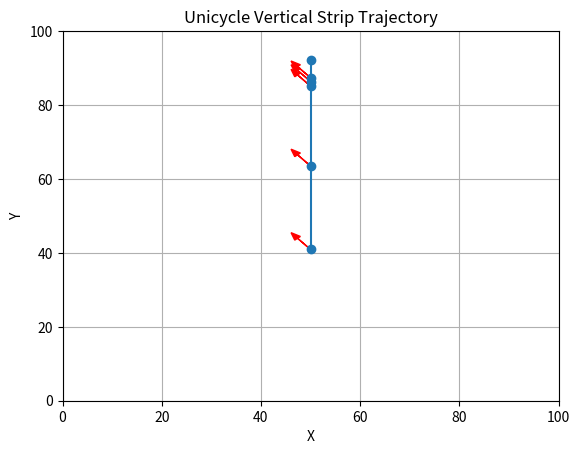

Generate this figure with matplotlib:
import numpy as np

def unicycle_vertical_strip_generator(
    x_value, ybound, theta_value, num_u, random_order=True
):
    """
    Generate a vertical sequence of points with same x and theta,
    only changing y monotonically (up or down).
    Output format matches unicycle_single_int_trajectory_generator:
      (x0, y0), (x1, y1), (orientation0, orientation1), (v, w)

    Args:
        x_value: float — fixed x coordinate
        ybound: (ymin, ymax)
        theta_value: float — fixed heading (radians)
        num_u: int — number of pseudo-steps
        random_order: bool — randomly choose "up" or "down" (default True)
    """
    yl, yh = ybound
    ys = np.sort(np.random.uniform(yl, yh, num_u + 1))
    
    if random_order:
        direction = np.random.choice(["up", "down"])
    else:
        direction = "up"
    if direction == "down":
        ys = ys[::-1]

    traj = []
    for i in range(num_u):
        y0 = ys[i]
        y1 = ys[i + 1]
        x0 = x1 = x_value
        theta0 = theta1 = theta_value
        v = normalize_v(abs(y1 - y0), ybound)
        w = 0.0
        traj.append(((x0, y0), (x1, y1), (theta0, theta1), (v, w)))

    return np.array(traj, dtype=object)

def normalize_v(v,bound):
    low = bound[0]
    high = bound[1]
    length = high-low

    return 2*v/length 

def unicycle_single_int_trajectory_generator(
    x0y0_pair, xbound, ybound, num_u,
    dt=0.1, min_step=3, max_step=10, max_angle_step_deg=30
):
    """
    Returns list of tuples:
      (x0_int, y0_int), (x1_int, y1_int), (orientation0_int, orientation1_int), (v, w)
    with length=num_u
    """
    xl, xh = xbound
    yl, yh = ybound

    # Start state (float)
    x0, y0 = x0y0_pair
    x0 = float(x0)
    y0 = float(y0)
    orientation0 = np.random.uniform(np.pi/2, 3/2*np.pi)  # Random initial orientation in radians
    # orientation0 = np.random.uniform(0, 2*np.pi)  # Random initial orientation in radians
    max_angle_step_deg = max_angle_step_deg /dt

    thetabound = [np.pi/2, 3/2*np.pi]
    # thetabound = [0, 2*np.pi]

    traj = []

    strip = unicycle_vertical_strip_generator(x0, ybound, orientation0, num_u, random_order=True)

    return strip


if __name__ == "__main__":    # Test
    traj = unicycle_single_int_trajectory_generator(
        (50, 50), (0, 100), (0, 100), 5
    )
    #plot the trajectory using arrows
    import matplotlib.pyplot as plt
    x = [step[0][0] for step in traj] + [traj[-1][1][0]]
    y = [step[0][1] for step in traj] + [traj[-1][1][1]]
    plt.figure()
    plt.plot(x, y, marker='o')
    arrow_len = 6.0
    for i in range(len(traj)):
        x0, y0 = traj[i][0]
        # orientation stored as (theta0, theta1) in traj[i][2]
        theta0 = traj[i][2][0]
        # choose an arrow length (tweak as needed)+        arrow_len = 6.0
        dx = arrow_len * np.cos(theta0)
        dy = arrow_len * np.sin(theta0)
        plt.arrow(x0, y0, dx, dy,
                  head_width=1.5, head_length=2.0, length_includes_head=True,
                  fc='red', ec='red', linewidth=1.0)
    plt.xlim(0, 100)
    plt.ylim(0, 100)
    plt.title("Unicycle Vertical Strip Trajectory")
    plt.xlabel("X")
    plt.ylabel("Y")
    plt.grid()
    plt.show()
